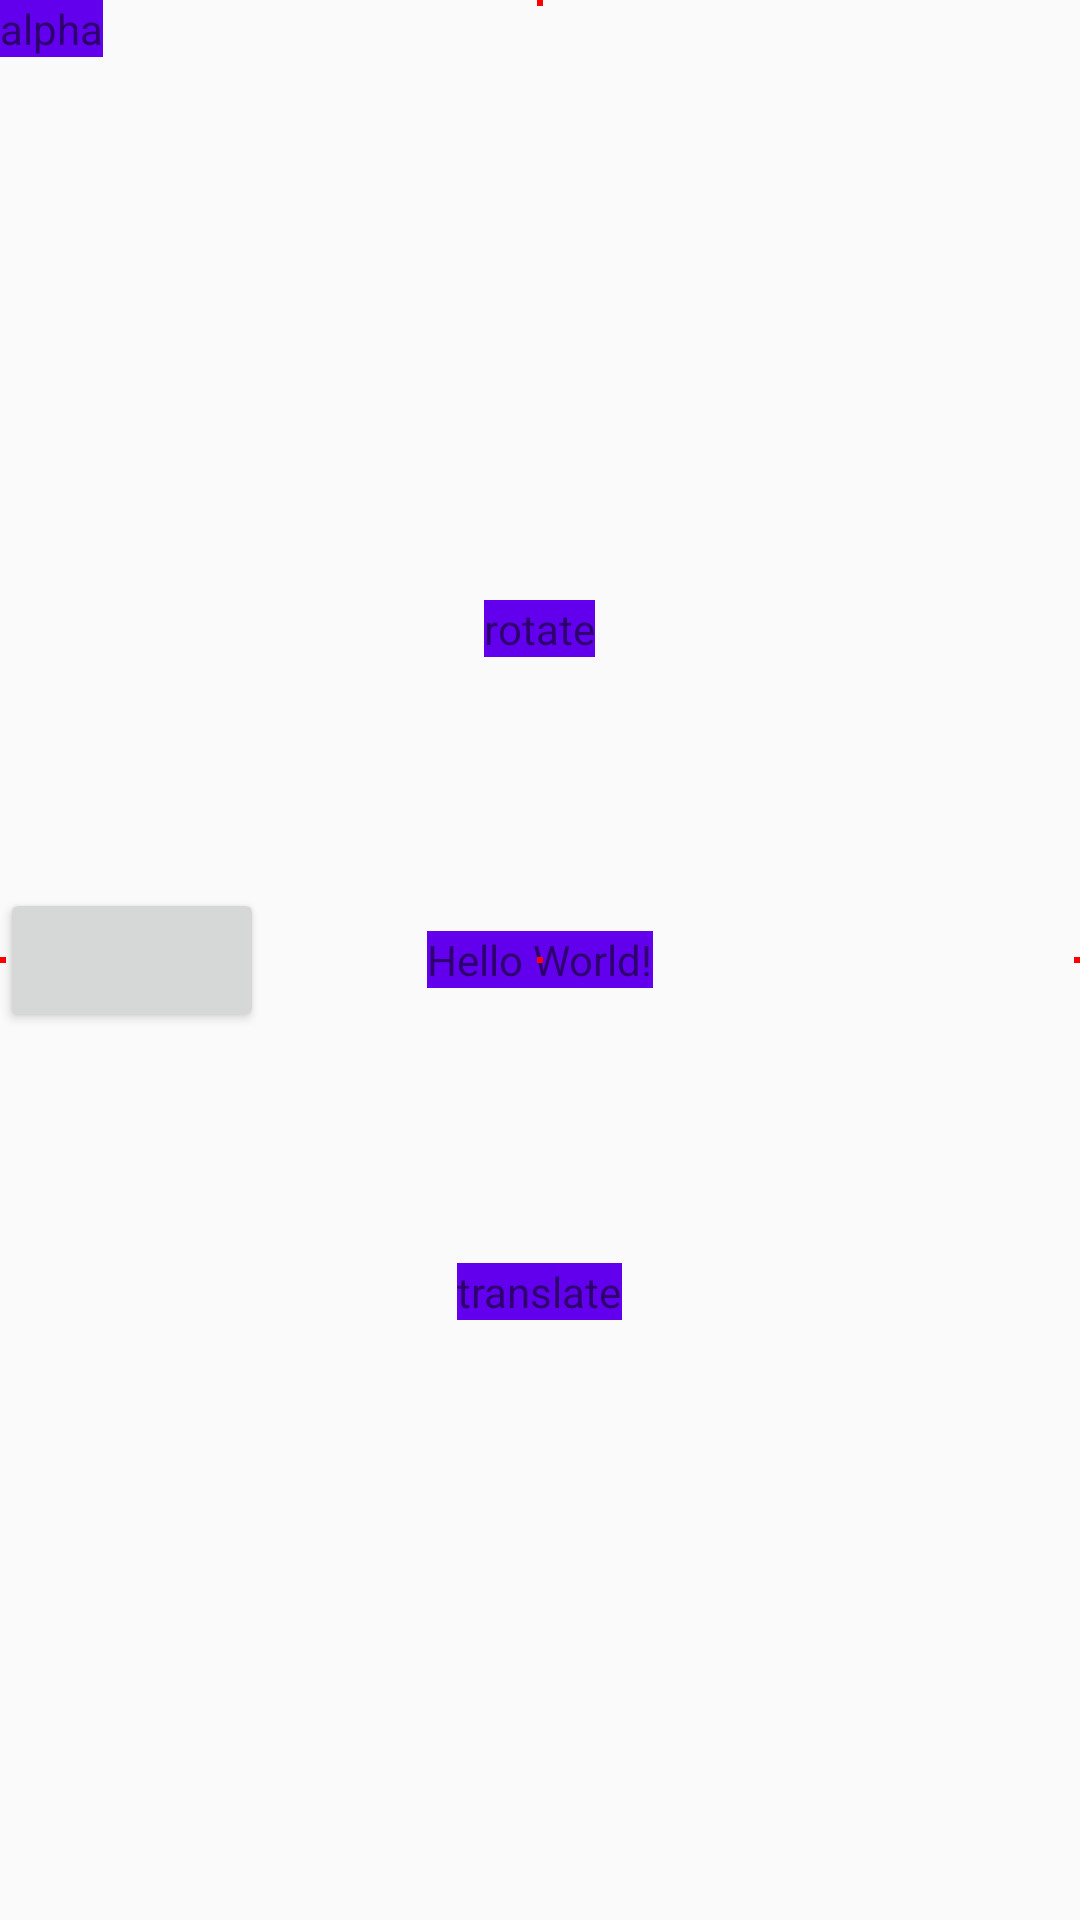

Android layout source for this screen:
<!-- AndroidManifest.xml: application theme AppTheme -->
<!-- res/layout/activity_animation_code.xml -->
<?xml version="1.0" encoding="utf-8"?>
<RelativeLayout xmlns:android="http://schemas.android.com/apk/res/android"
    xmlns:app="http://schemas.android.com/apk/res-auto"
    xmlns:tools="http://schemas.android.com/tools"
    android:layout_width="match_parent"
    android:layout_height="match_parent"
    tools:context=".viewanimation.AnimationCodeActivity">

    <ImageView
        android:id="@+id/imgLoading"
        android:layout_width="wrap_content"
        android:layout_height="wrap_content"
        android:layout_centerHorizontal="true"
        android:layout_marginTop="100dp"/>

    <View
        android:id="@+id/view1"
        android:layout_width="140dp"
        android:layout_height="140dp"
        android:layout_centerInParent="true"
        android:background="@drawable/circle_scan" />

    <View
        android:id="@+id/view2"
        android:layout_width="140dp"
        android:layout_height="140dp"
        android:layout_centerInParent="true"
        android:background="@drawable/circle_scan" />

    <View
        android:id="@+id/view3"
        android:layout_width="140dp"
        android:layout_height="140dp"
        android:layout_centerInParent="true"
        android:background="@drawable/circle_scan" />

    <View
        android:id="@+id/view4"
        android:layout_width="140dp"
        android:layout_height="140dp"
        android:layout_centerInParent="true"
        android:background="@drawable/circle_scan" />

    <Button
        android:id="@+id/btnSetAnim"
        android:layout_width="wrap_content"
        android:layout_height="wrap_content"
        android:layout_centerVertical="true" />

    <TextView
        android:id="@+id/tvAlpha"
        android:layout_width="wrap_content"
        android:layout_height="wrap_content"
        android:background="@color/colorPrimary"
        android:text="alpha" />

    <TextView
        android:id="@+id/tvRotate"
        android:layout_width="wrap_content"
        android:layout_height="wrap_content"
        android:layout_centerHorizontal="true"
        android:layout_marginTop="200dp"
        android:background="@color/colorPrimary"
        android:text="rotate" />

    <TextView
        android:id="@+id/tvTranslate"
        android:layout_width="wrap_content"
        android:layout_height="wrap_content"
        android:layout_alignParentBottom="true"
        android:layout_centerHorizontal="true"
        android:layout_marginBottom="200dp"
        android:background="@color/colorPrimary"
        android:text="translate" />

    <TextView
        android:id="@+id/tvScale"
        android:layout_width="wrap_content"
        android:layout_height="wrap_content"
        android:layout_centerInParent="true"
        android:background="@color/colorPrimary"
        android:text="Hello World!" />

    <View
        android:layout_width="2dp"
        android:layout_height="2dp"
        android:layout_centerInParent="true"
        android:background="#FF0000" />

    <View
        android:layout_width="2dp"
        android:layout_height="2dp"
        android:layout_alignParentTop="true"
        android:layout_centerHorizontal="true"
        android:background="#FF0000" />

    <View
        android:layout_width="2dp"
        android:layout_height="2dp"
        android:layout_alignParentStart="true"
        android:layout_centerVertical="true"
        android:background="#FF0000" />

    <View
        android:layout_width="2dp"
        android:layout_height="2dp"
        android:layout_alignParentEnd="true"
        android:layout_centerVertical="true"
        android:background="#FF0000" />

</RelativeLayout>
<!-- resources referenced by this layout -->
<resources>
  <style name="AppTheme" parent="Theme.AppCompat.Light.DarkActionBar">
          
          <item name="colorPrimary">@color/colorPrimary</item>
          <item name="colorPrimaryDark">@color/colorPrimaryDark</item>
          <item name="colorAccent">@color/colorAccent</item>
      </style>
  <!-- not gathered from this repository: default colours our renderer supplied (Android Studio template values) -->
  <color name="colorPrimary">#FF6200EE</color>
  <color name="colorPrimaryDark">#FF3700B3</color>
  <color name="colorAccent">#FF03DAC5</color>
</resources>
